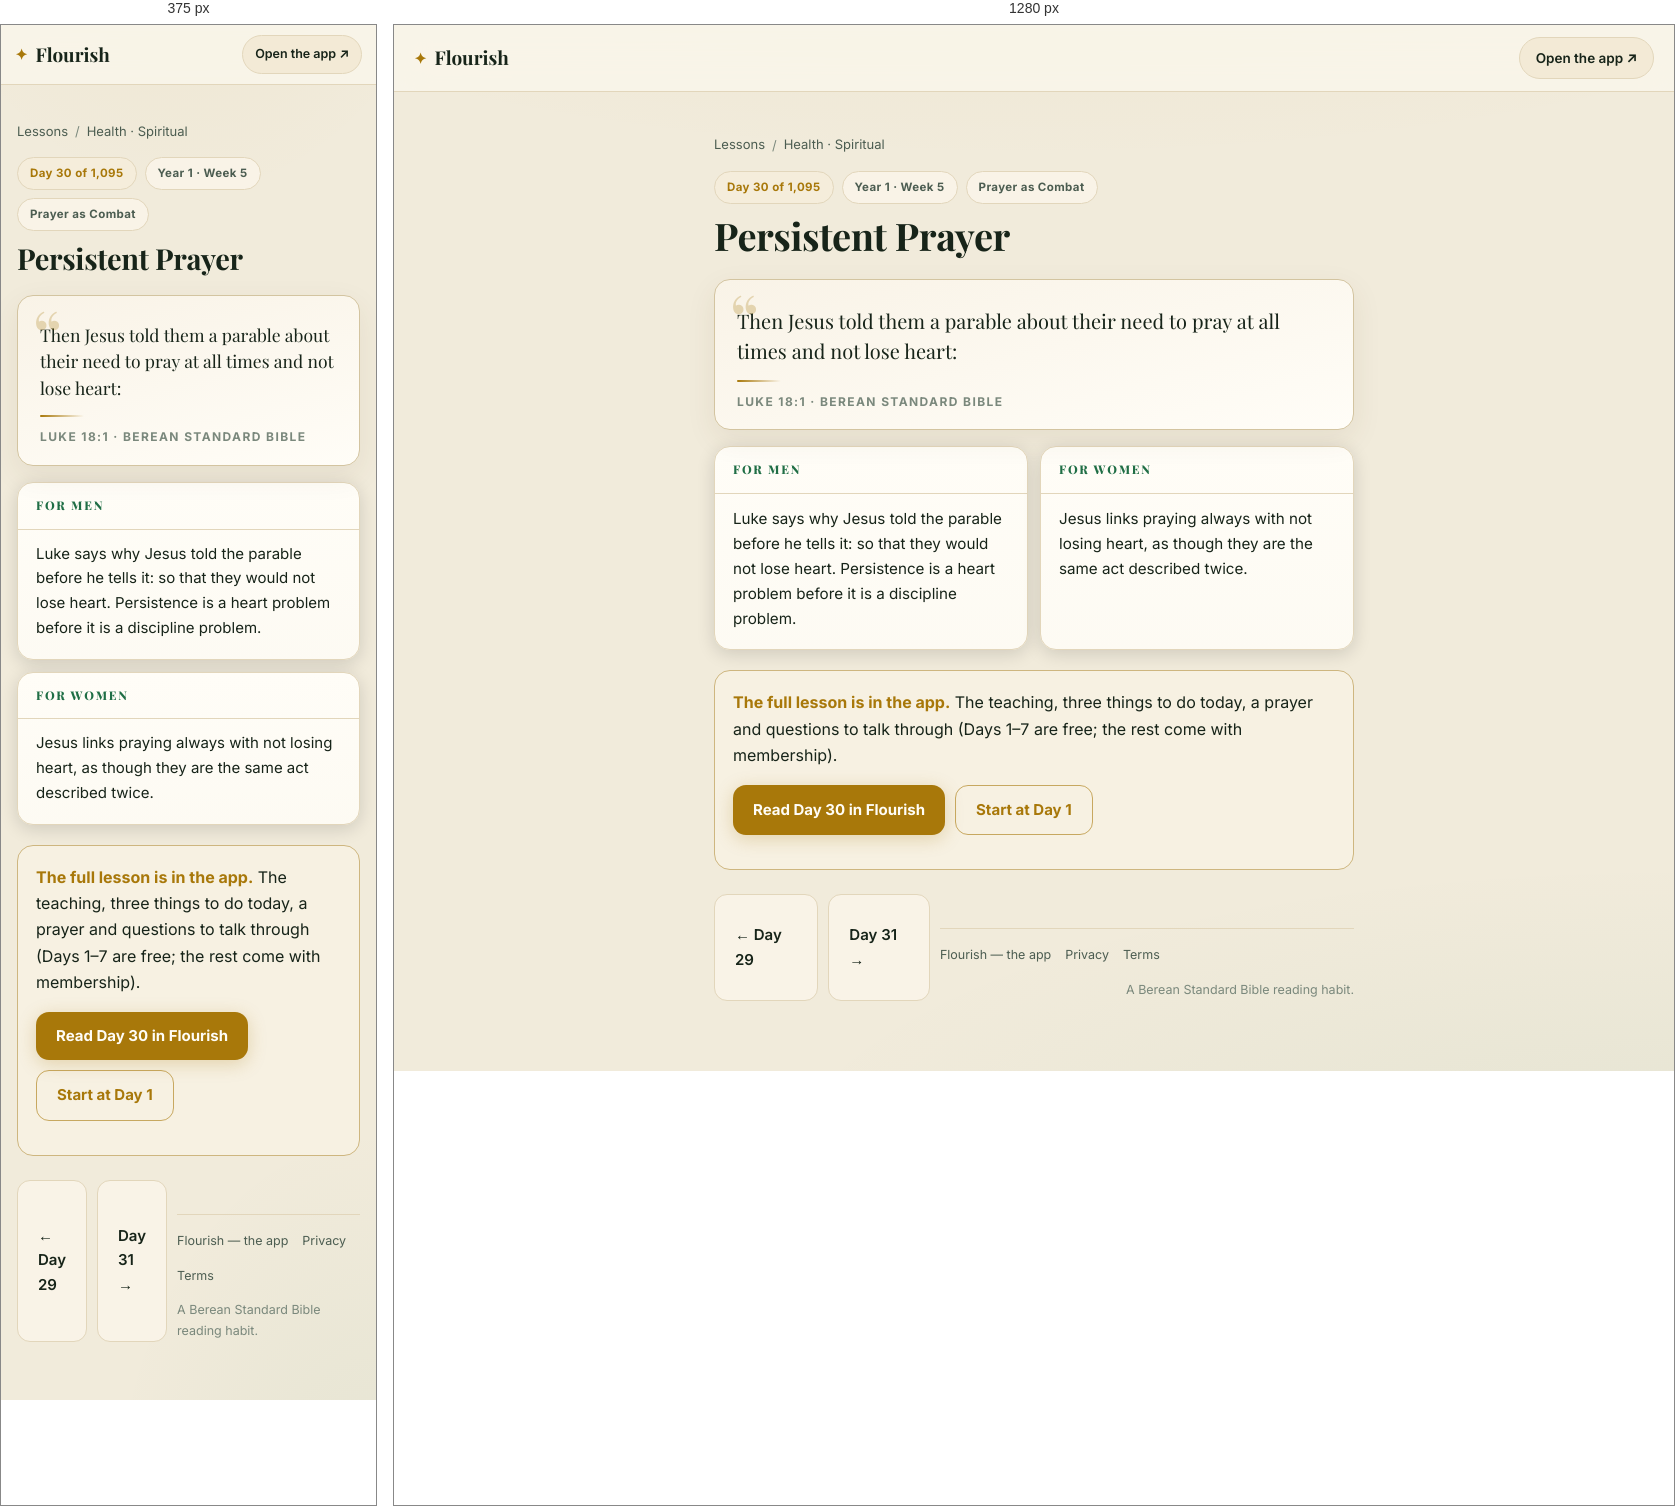
Rendered at 375 px and 1280 px, left to right.

<!-- file: day-30.html -->
<!DOCTYPE html>
<html lang="en">
<head>
<meta charset="UTF-8">
<meta name="viewport" content="width=device-width, initial-scale=1">
<title>Persistent Prayer (Luke 18:1) — Day 30 | Flourish</title>
<meta name="description" content="Luke 18:1: Then Jesus told them a parable about their need to pray at all times and not lose heart:">
<link rel="canonical" href="https://fitfriendchris.github.io/flourish/learn/day-30.html">
<meta property="og:type" content="article">
<meta property="og:title" content="Persistent Prayer (Luke 18:1) — Day 30 | Flourish">
<meta property="og:description" content="Luke 18:1: Then Jesus told them a parable about their need to pray at all times and not lose heart:">
<meta property="og:url" content="https://fitfriendchris.github.io/flourish/learn/day-30.html">
<meta property="og:image" content="https://fitfriendchris.github.io/flourish/og.png">
<link rel="stylesheet" href="learn.css">
</head>
<body>
<header class="bar"><a class="brand" href=""><span class="mk">✦</span>Flourish</a><a class="pill" href="">Open the app ↗</a></header>
<main>
<nav class="crumbs"><a href="./">Lessons</a><span>/</span><a href="spiritual.html">Health · Spiritual</a></nav>
<div class="chip-row"><span class="chip gold">Day 30 of 1,095</span><span class="chip">Year 1 · Week 5</span><span class="chip">Prayer as Combat</span></div>
<h1>Persistent Prayer</h1>
<figure class="verse"><p>Then Jesus told them a parable about their need to pray at all times and not lose heart:</p><span class="orn"></span><figcaption>Luke 18:1 · Berean Standard Bible</figcaption></figure>
<section class="duo"><article class="reader"><h2>For men</h2><p>Luke says why Jesus told the parable before he tells it: so that they would not lose heart. Persistence is a heart problem before it is a discipline problem.</p></article><article class="reader"><h2>For women</h2><p>Jesus links praying always with not losing heart, as though they are the same act described twice.</p></article></section>
<div class="banner"><b>The full lesson is in the app.</b> The teaching, three things to do today, a prayer and questions to talk through (Days 1–7 are free; the rest come with membership).<br><div class="cta-row"><a class="cta" href="../#/academy/lesson/30">Read Day 30 in Flourish</a><a class="cta alt" href="../">Start at Day 1</a></div></div>
<div class="nav"><a class="cta ghost" href="day-29.html">← Day 29</a><a class="cta ghost" href="day-31.html">Day 31 →</a>
<footer class="site"><a href="">Flourish — the app</a><a href="privacy.html">Privacy</a><a href="terms.html">Terms</a><span class="fm">A Berean Standard Bible reading habit.</span></footer>
</main>
</body>
</html>


/* @media block from learn.css */
@media(max-width:620px){
  .bar{padding:10px 14px}
  .pill{font-size:12.5px;padding:8px 12px}
  .duo{grid-template-columns:1fr}
  .lrow .lr{display:none}
  main{padding:18px 16px 48px}
  .verse p{font-size:17.5px}
  .reader p{font-size:15px}
}